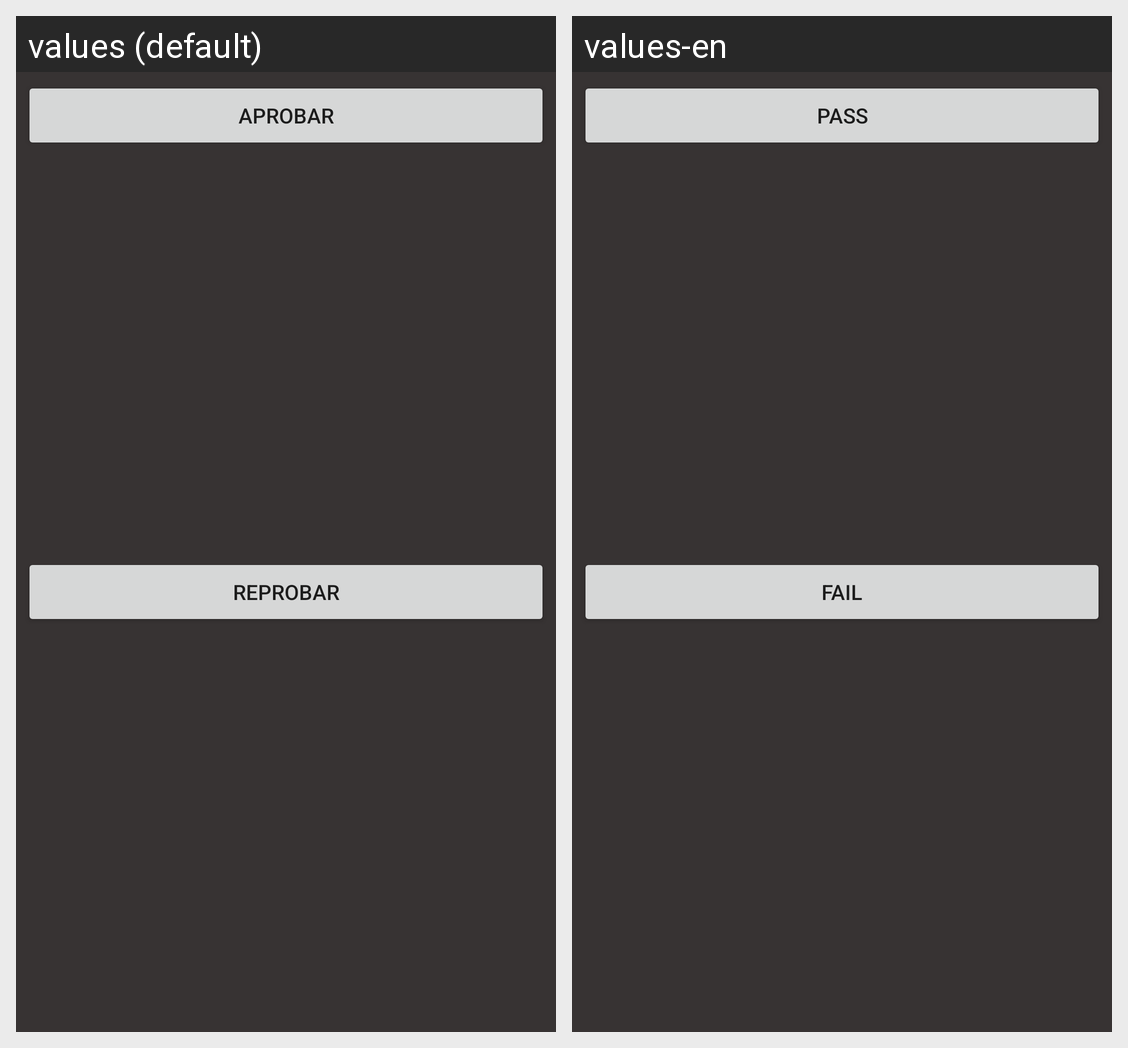

Strings drawn on this Android screen and how each of the app's shown locales translates them:
Android screen res/layout/dialog_opciones_director.xml rendered under 2 locales, left to right: values (default), values-en. Device: Nexus 5 (rendered at 1080×1920; each locale shown at half size, 540×960, under a caption strip naming it); theme AppTheme.
Strings drawn on this screen, with the default value and each locale's value (text and hints the layout hard-codes, and strings that could not be matched under every locale, appear in the picture but are not listed):

textAprobar
  values: APROBAR
  values-en: PASS

textReprobar
  values: REPROBAR
  values-en: FAIL
